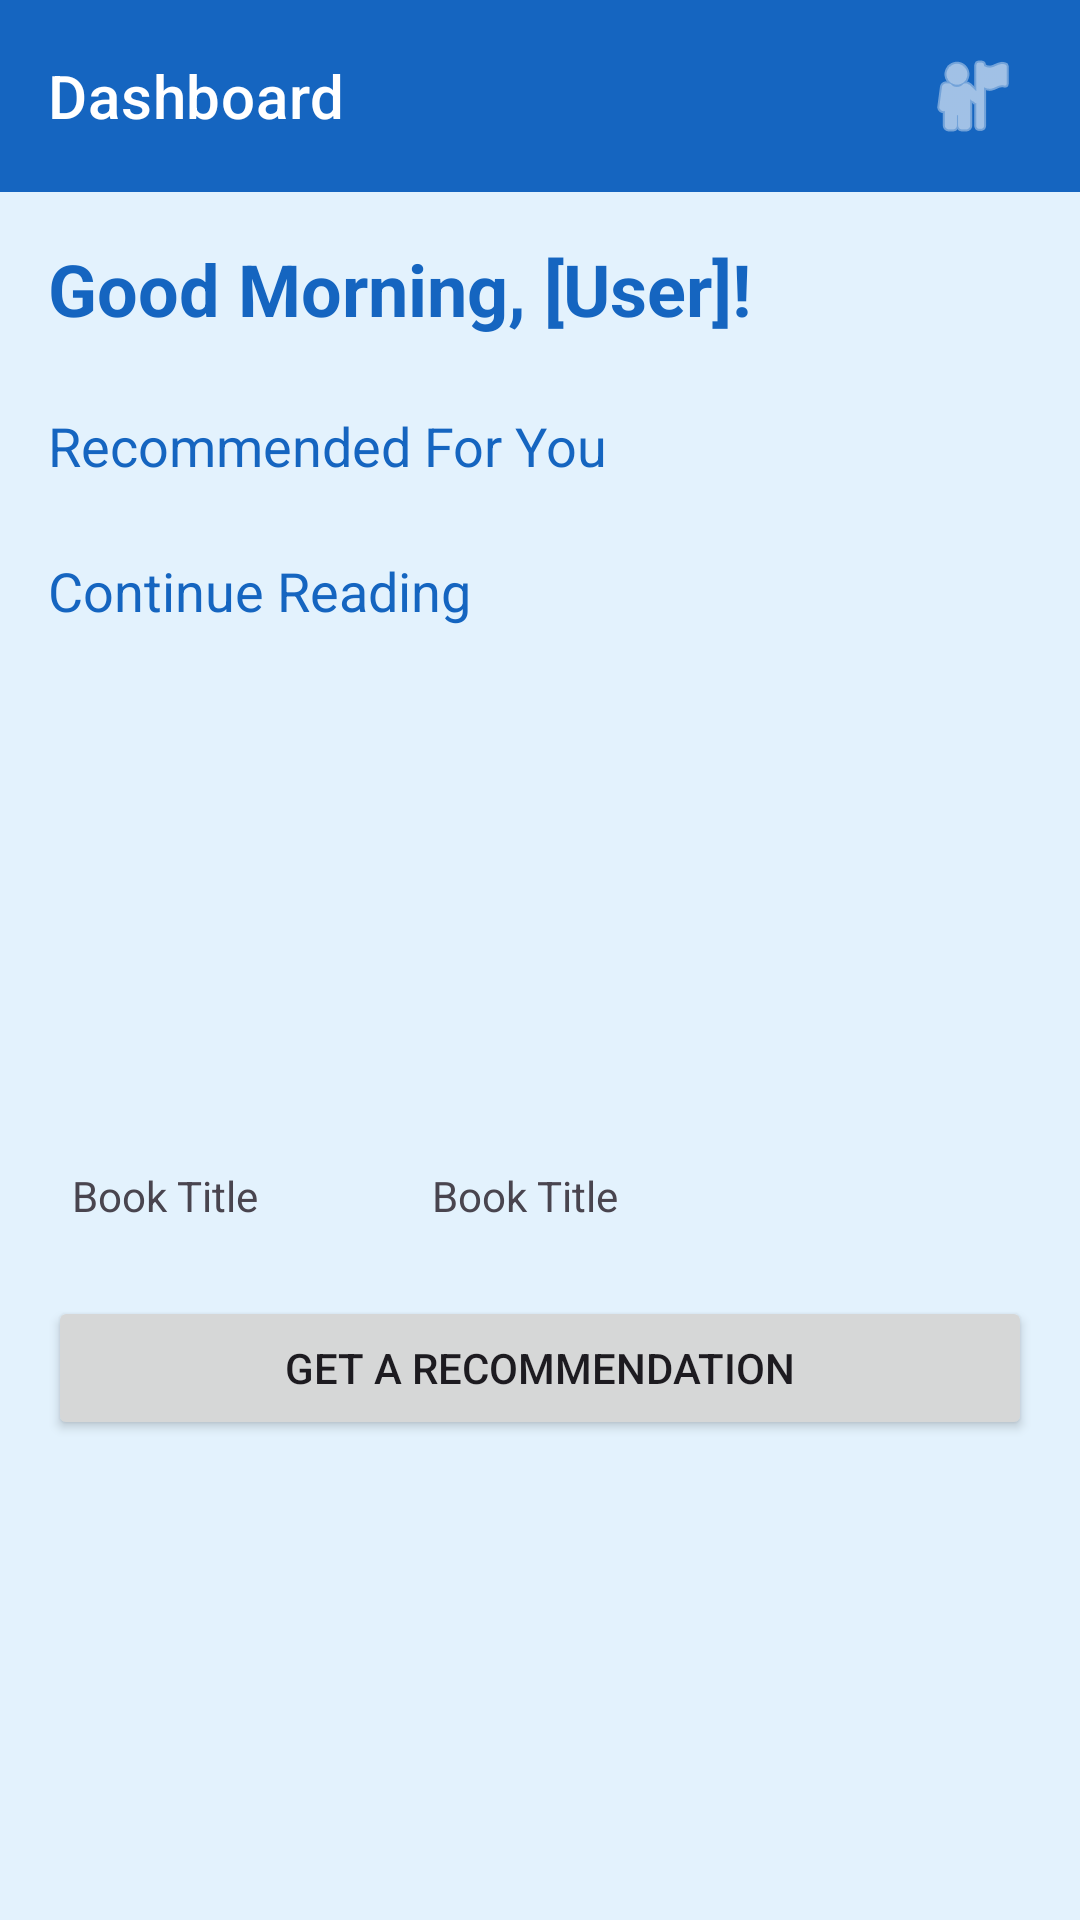

Reconstruct the res/layout file that produces this screen, plus the resources it refers to.
<!-- AndroidManifest.xml: application theme Theme.RecommenderBooks -->
<!-- res/layout/activity_dashboard.xml -->
<?xml version="1.0" encoding="utf-8"?>
<androidx.constraintlayout.widget.ConstraintLayout xmlns:android="http://schemas.android.com/apk/res/android"
    xmlns:app="http://schemas.android.com/apk/res-auto"
    xmlns:tools="http://schemas.android.com/tools"
    android:layout_width="match_parent"
    android:layout_height="match_parent"
    android:background="@color/light_blue"
    tools:context=".DashboardActivity">

    <com.google.android.material.appbar.AppBarLayout
        android:id="@+id/appBarLayout"
        android:layout_width="match_parent"
        android:layout_height="wrap_content"
        app:layout_constraintEnd_toEndOf="parent"
        app:layout_constraintStart_toStartOf="parent"
        app:layout_constraintTop_toTopOf="parent">

        <com.google.android.material.appbar.MaterialToolbar
            android:id="@+id/topAppBar"
            style="@style/Widget.MaterialComponents.Toolbar.Primary"
            android:layout_width="match_parent"
            android:layout_height="?attr/actionBarSize"
            android:background="@color/dark_blue"
            app:title="Dashboard">

            <ImageView
                android:id="@+id/profile_button"
                android:layout_width="40dp"
                android:layout_height="40dp"
                android:layout_gravity="end"
                android:layout_marginEnd="16dp"
                android:background="?attr/selectableItemBackgroundBorderless"
                android:clickable="true"
                android:contentDescription="Open Profile"
                android:focusable="true"
                android:padding="4dp"
                android:src="@android:drawable/ic_menu_myplaces"
                app:tint="@color/white" />
        </com.google.android.material.appbar.MaterialToolbar>

    </com.google.android.material.appbar.AppBarLayout>

    <ScrollView
        android:layout_width="0dp"
        android:layout_height="0dp"
        app:layout_constraintBottom_toBottomOf="parent"
        app:layout_constraintEnd_toEndOf="parent"
        app:layout_constraintStart_toStartOf="parent"
        app:layout_constraintTop_toBottomOf="@+id/appBarLayout">

        <androidx.constraintlayout.widget.ConstraintLayout
            android:layout_width="match_parent"
            android:layout_height="wrap_content"
            android:paddingBottom="16dp">

            <TextView
                android:id="@+id/welcome_text"
                android:layout_width="0dp"
                android:layout_height="wrap_content"
                android:layout_marginStart="16dp"
                android:layout_marginTop="16dp"
                android:layout_marginEnd="16dp"
                android:text="Good Morning, [User]!"
                android:textColor="@color/dark_blue"
                android:textSize="24sp"
                android:textStyle="bold"
                app:layout_constraintEnd_toEndOf="parent"
                app:layout_constraintStart_toStartOf="parent"
                app:layout_constraintTop_toTopOf="parent" />

            <TextView
                android:id="@+id/recommended_title"
                android:layout_width="wrap_content"
                android:layout_height="wrap_content"
                android:layout_marginStart="16dp"
                android:layout_marginTop="24dp"
                android:text="Recommended For You"
                android:textColor="@color/dark_blue"
                android:textSize="18sp"
                app:layout_constraintStart_toStartOf="parent"
                app:layout_constraintTop_toBottomOf="@id/welcome_text" />

            <androidx.recyclerview.widget.RecyclerView
                android:id="@+id/recommended_recycler_view"
                android:layout_width="0dp"
                android:layout_height="wrap_content"
                android:layout_marginTop="8dp"
                android:orientation="horizontal"
                app:layoutManager="androidx.recyclerview.widget.LinearLayoutManager"
                app:layout_constraintEnd_toEndOf="parent"
                app:layout_constraintStart_toStartOf="parent"
                app:layout_constraintTop_toBottomOf="@+id/recommended_title"
                tools:listitem="@layout/book_item" />

            <TextView
                android:id="@+id/continue_reading_title"
                android:layout_width="wrap_content"
                android:layout_height="wrap_content"
                android:layout_marginStart="16dp"
                android:layout_marginTop="16dp"
                android:text="Continue Reading"
                android:textColor="@color/dark_blue"
                android:textSize="18sp"
                app:layout_constraintStart_toStartOf="parent"
                app:layout_constraintTop_toBottomOf="@id/recommended_recycler_view" />

            <HorizontalScrollView
                android:id="@+id/continue_reading_scroll"
                android:layout_width="0dp"
                android:layout_height="wrap_content"
                android:layout_marginTop="8dp"
                app:layout_constraintEnd_toEndOf="parent"
                app:layout_constraintStart_toStartOf="parent"
                app:layout_constraintTop_toBottomOf="@id/continue_reading_title">

                <LinearLayout
                    android:layout_width="wrap_content"
                    android:layout_height="wrap_content"
                    android:orientation="horizontal"
                    android:paddingStart="16dp"
                    android:paddingEnd="16dp">

                    
                    <include layout="@layout/book_item" />
                    <include layout="@layout/book_item" />
                </LinearLayout>
            </HorizontalScrollView>

            <Button
                android:id="@+id/recommender_button"
                android:layout_width="0dp"
                android:layout_height="wrap_content"
                android:layout_marginStart="16dp"
                android:layout_marginTop="16dp"
                android:layout_marginEnd="16dp"
                android:text="Get a Recommendation"
                app:layout_constraintEnd_toEndOf="parent"
                app:layout_constraintStart_toStartOf="parent"
                app:layout_constraintTop_toBottomOf="@id/continue_reading_scroll" />

        </androidx.constraintlayout.widget.ConstraintLayout>
    </ScrollView>

</androidx.constraintlayout.widget.ConstraintLayout>
<!-- res/layout/book_item.xml (included above) -->
<?xml version="1.0" encoding="utf-8"?>
<LinearLayout xmlns:android="http://schemas.android.com/apk/res/android"
    android:layout_width="120dp"
    android:layout_height="wrap_content"
    android:orientation="vertical"
    android:padding="8dp">

    <ImageView
        android:id="@+id/book_cover"
        android:layout_width="match_parent"
        android:layout_height="160dp"
        android:scaleType="centerCrop"
        android:src="@drawable/ic_launcher_background" />

    <TextView
        android:id="@+id/book_title"
        android:layout_width="match_parent"
        android:layout_height="wrap_content"
        android:layout_marginTop="4dp"
        android:text="Book Title"
        android:maxLines="2"
        android:ellipsize="end"/>

</LinearLayout>
<!-- resources referenced by this layout -->
<resources>
  <color name="dark_blue">#1565C0</color>
  <color name="light_blue">#E3F2FD</color>
  <color name="white">#FFFFFFFF</color>
  <style name="Theme.RecommenderBooks" parent="Base.Theme.RecommenderBooks" />
  <style name="Base.Theme.RecommenderBooks" parent="Theme.Material3.DayNight.NoActionBar">
          
          
      </style>
</resources>
